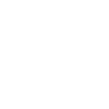
t = 0.00 s
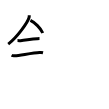
t = 4.00 s
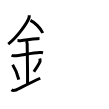
t = 8.00 s
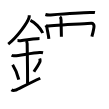
t = 12.00 s
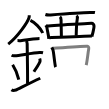
t = 15.50 s
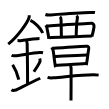
t = 20.00 s

The animated SVG that drew these frames (rendered in a browser with its animation timeline set to each time). Animation: 20 SMIL elements (animate=20); one cycle of 20.00 s.

<svg width="109px" height="109px" viewBox="0 0 px 109px" xmlns="http://www.w3.org/2000/svg" xmlns:xlink="http://www.w3.org/1999/xlink" xml:space="preserve" version="1.1"  baseProfile="full">
<path d="M29.25,15.24c0,0.73,0.05,1.32-0.16,2.2c-1.12,4.59-11.76,19.89-20.87,26.68" style="fill:none;stroke:black;stroke-width:3;opacity:0">
  <animate attributeType="CSS" attributeName="opacity" from="0" to="1" begin="0s" dur="1s" repeatCount="Indefinite" fill="freeze" />
</path>
<path d="M30.39,20.46c4.47,2.03,10.18,7.42,12.36,12.54" style="fill:none;stroke:black;stroke-width:3;opacity:0">
  <animate attributeType="CSS" attributeName="opacity" from="0" to="1" begin="1s" dur="1s" repeatCount="Indefinite" fill="freeze" />
</path>
<path d="M17.5,40.62c1.71,0,2.49,0.1,3.05,0.06c4.95-0.35,10.67-1.75,16.5-2c0.84-0.04,1.02-0.06,2.45-0.06" style="fill:none;stroke:black;stroke-width:3;opacity:0">
  <animate attributeType="CSS" attributeName="opacity" from="0" to="1" begin="2s" dur="1s" repeatCount="Indefinite" fill="freeze" />
</path>
<path d="M11.59,55.31c0.59,0.33,2.56,0.48,3.17,0.43C20.25,55.25,33,53,39.54,52.58c0.74-0.05,2.38-0.13,3.49,0.15" style="fill:none;stroke:black;stroke-width:3;opacity:0">
  <animate attributeType="CSS" attributeName="opacity" from="0" to="1" begin="3s" dur="1s" repeatCount="Indefinite" fill="freeze" />
</path>
<path d="M25.95,40.69c1.24,0.78,1.24,2.52,1.24,3.14c0,4.35,0.62,35.63,0.31,39.98" style="fill:none;stroke:black;stroke-width:3;opacity:0">
  <animate attributeType="CSS" attributeName="opacity" from="0" to="1" begin="4s" dur="1s" repeatCount="Indefinite" fill="freeze" />
</path>
<path d="M12.64,64.76c3.63,5.6,5.41,11.67,6.15,14.94" style="fill:none;stroke:black;stroke-width:3;opacity:0">
  <animate attributeType="CSS" attributeName="opacity" from="0" to="1" begin="5s" dur="1s" repeatCount="Indefinite" fill="freeze" />
</path>
<path d="M39.7,58.55c0.3,0.84,0.46,2.06,0.34,2.76c-0.3,1.81-2.71,5.13-6.12,10.47" style="fill:none;stroke:black;stroke-width:3;opacity:0">
  <animate attributeType="CSS" attributeName="opacity" from="0" to="1" begin="6s" dur="1s" repeatCount="Indefinite" fill="freeze" />
</path>
<path d="M11.5,89.75c1.25,1,2.75,0.75,4.5,0.25c1.29-0.37,11.25-5.75,24.25-11.75" style="fill:none;stroke:black;stroke-width:3;opacity:0">
  <animate attributeType="CSS" attributeName="opacity" from="0" to="1" begin="7s" dur="1s" repeatCount="Indefinite" fill="freeze" />
</path>
<path d="M45.39,14.54c1.38,0.43,3.89,0.53,5.27,0.43c7.73-0.58,31.42-2.23,39.49-2.39c2.29-0.05,3.67-0.28,4.81-0.06" style="fill:none;stroke:black;stroke-width:3;opacity:0">
  <animate attributeType="CSS" attributeName="opacity" from="0" to="1" begin="8s" dur="1s" repeatCount="Indefinite" fill="freeze" />
</path>
<path d="M45.75,25.15c0.48,0.81,1.08,1.46,1.18,2.49c0.25,2.54,1.66,7.18,1.9,11.24" style="fill:none;stroke:black;stroke-width:3;opacity:0">
  <animate attributeType="CSS" attributeName="opacity" from="0" to="1" begin="9s" dur="1s" repeatCount="Indefinite" fill="freeze" />
</path>
<path d="M46.33,26.04c9.84-1.3,39.91-2.28,44.98-2.72c1.86-0.16,2.71,1.58,2.71,2.56c0,2.64-1,6.33-2.12,10.69" style="fill:none;stroke:black;stroke-width:3;opacity:0">
  <animate attributeType="CSS" attributeName="opacity" from="0" to="1" begin="10s" dur="1s" repeatCount="Indefinite" fill="freeze" />
</path>
<path d="M59.91,16.76c0.65,0.5,1.17,2.21,1.17,3.23c0,3.52,0.3,12.77,0.3,16.77" style="fill:none;stroke:black;stroke-width:3;opacity:0">
  <animate attributeType="CSS" attributeName="opacity" from="0" to="1" begin="11s" dur="1s" repeatCount="Indefinite" fill="freeze" />
</path>
<path d="M76.52,15.67c0.51,0.39,1.05,1.82,0.72,3.6C76.5,23.25,76.25,33,76.19,35.7" style="fill:none;stroke:black;stroke-width:3;opacity:0">
  <animate attributeType="CSS" attributeName="opacity" from="0" to="1" begin="12s" dur="1s" repeatCount="Indefinite" fill="freeze" />
</path>
<path d="M49.35,37.63c3.57-0.16,37.92-1.77,42.59-1.75" style="fill:none;stroke:black;stroke-width:3;opacity:0">
  <animate attributeType="CSS" attributeName="opacity" from="0" to="1" begin="13s" dur="1s" repeatCount="Indefinite" fill="freeze" />
</path>
<path d="M51.78,47.39c0.44,0.92,0.65,1.39,1.16,2.46c0.72,1.54,1.93,15.83,2.62,17.21" style="fill:none;stroke:black;stroke-width:3;opacity:0">
  <animate attributeType="CSS" attributeName="opacity" from="0" to="1" begin="14s" dur="1s" repeatCount="Indefinite" fill="freeze" />
</path>
<path d="M52.43,48.34c2.47-0.15,32.65-2.48,34.88-2.11c0.89,0.15,1.74,1.29,1.4,2.76c-0.64,2.76-1.31,11.12-2.47,16.06" style="fill:none;stroke:black;stroke-width:3;opacity:0">
  <animate attributeType="CSS" attributeName="opacity" from="0" to="1" begin="15s" dur="1s" repeatCount="Indefinite" fill="freeze" />
</path>
<path d="M54.41,56.61c3.34,0,28.88-1.58,32.66-1.58" style="fill:none;stroke:black;stroke-width:3;opacity:0">
  <animate attributeType="CSS" attributeName="opacity" from="0" to="1" begin="16s" dur="1s" repeatCount="Indefinite" fill="freeze" />
</path>
<path d="M55.52,65.37c4.94,0,27.77-1.84,30.85-1.84" style="fill:none;stroke:black;stroke-width:3;opacity:0">
  <animate attributeType="CSS" attributeName="opacity" from="0" to="1" begin="17s" dur="1s" repeatCount="Indefinite" fill="freeze" />
</path>
<path d="M47.55,77.43c1.44,0.42,4.09,0.54,5.52,0.42c12.45-1.01,28.83-3.18,40.54-3.15c2.4,0.01,3.84,0.2,5.04,0.42" style="fill:none;stroke:black;stroke-width:3;opacity:0">
  <animate attributeType="CSS" attributeName="opacity" from="0" to="1" begin="18s" dur="1s" repeatCount="Indefinite" fill="freeze" />
</path>
<path d="M70.04,64.69c0.32,0.35,0.99,2.62,1.06,3.32c0.06,0.7-0.04,28.1-0.1,32.48" style="fill:none;stroke:black;stroke-width:3;opacity:0">
  <animate attributeType="CSS" attributeName="opacity" from="0" to="1" begin="19s" dur="1s" repeatCount="Indefinite" fill="freeze" />
</path>
</svg>
